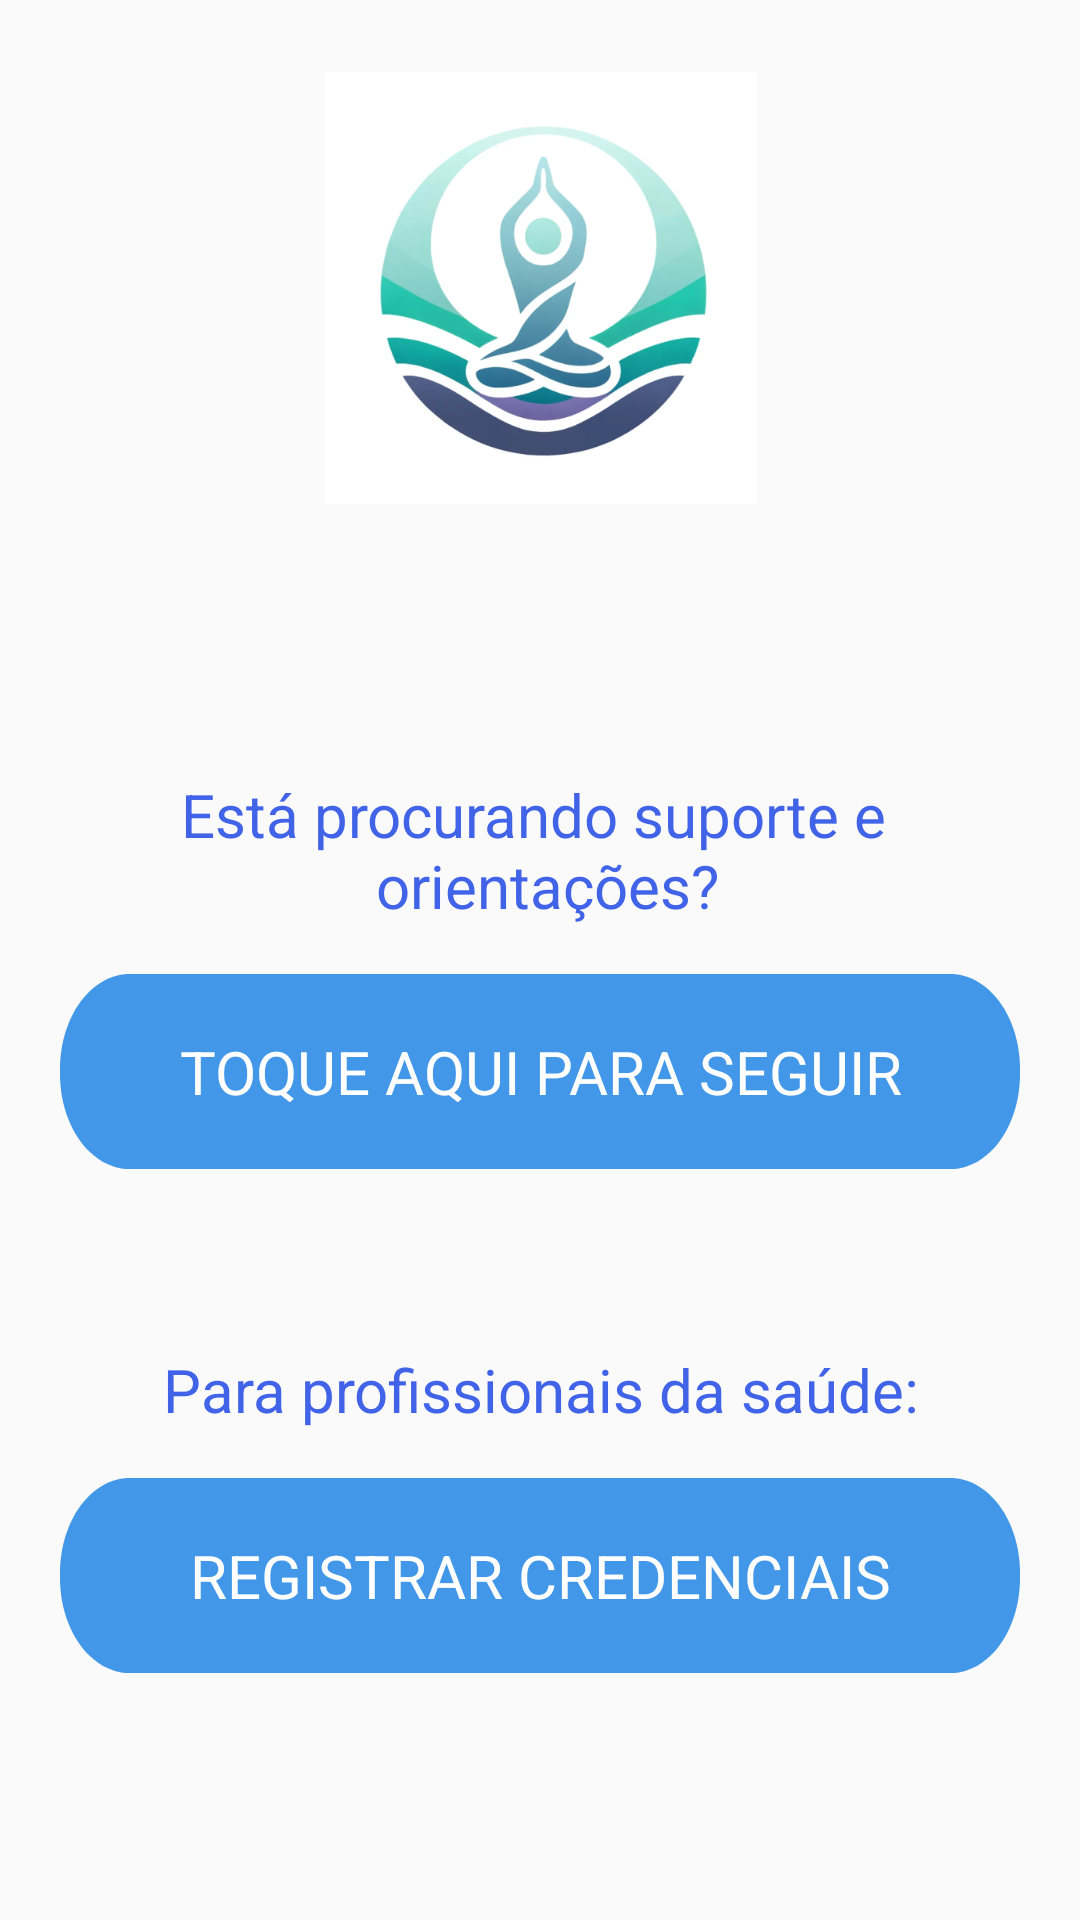

Reconstruct the res/layout file that produces this screen, plus the resources it refers to.
<!-- AndroidManifest.xml: activity theme Theme.AppCompat.Light.NoActionBar -->
<!-- res/layout/fragment_conditional.xml -->
<?xml version="1.0" encoding="utf-8"?>
<ScrollView xmlns:app="http://schemas.android.com/apk/res-auto"
    android:layout_width="match_parent"
    android:layout_height="match_parent"
    xmlns:android="http://schemas.android.com/apk/res/android"
    android:fillViewport="true">
    <androidx.constraintlayout.widget.ConstraintLayout
        android:layout_width="match_parent"
        android:layout_height="wrap_content">

        <ImageView
            android:id="@+id/logo"
            android:layout_width="165dp"
            android:layout_height="144dp"
            android:layout_marginTop="24dp"
            app:layout_constraintEnd_toEndOf="parent"
            app:layout_constraintStart_toStartOf="parent"
            app:layout_constraintTop_toTopOf="parent"
            app:srcCompat="@drawable/welness_mind_logo" />

        <TextView
            android:id="@+id/primeiro_acesso"
            style="@style/paragraph"
            android:layout_width="0dp"
            android:layout_height="wrap_content"
            android:layout_marginTop="90dp"
            android:gravity="center_horizontal"
            android:text="@string/decision_paciente"
            android:textColor="@color/royal_blue"
            app:layout_constraintEnd_toEndOf="parent"
            app:layout_constraintStart_toStartOf="parent"
            app:layout_constraintTop_toBottomOf="@id/logo" />

        <Button
            android:id="@+id/btn_paciente"
            style="@style/paragraph"
            android:layout_width="320dp"
            android:layout_height="65dp"
            android:layout_marginTop="16dp"
            android:background="@drawable/button"
            android:text="@string/btn_paciente"
            app:layout_constraintEnd_toEndOf="parent"
            app:layout_constraintStart_toStartOf="parent"
            app:layout_constraintTop_toBottomOf="@id/primeiro_acesso" />

        <TextView
            android:id="@+id/login"
            style="@style/paragraph"
            android:layout_width="0dp"
            android:layout_height="wrap_content"
            android:layout_marginTop="60dp"
            android:gravity="center_horizontal"
            android:text="@string/decision_profissional"
            android:textColor="@color/royal_blue"
            app:layout_constraintEnd_toEndOf="parent"
            app:layout_constraintStart_toStartOf="parent"
            app:layout_constraintTop_toBottomOf="@id/btn_paciente" />

        <Button
            android:id="@+id/btn_profissional"
            style="@style/paragraph"
            android:layout_width="320dp"
            android:layout_height="65dp"
            android:layout_marginTop="16dp"
            android:background="@drawable/button"
            android:text="@string/btn_profissional"
            app:layout_constraintEnd_toEndOf="parent"
            app:layout_constraintStart_toStartOf="parent"
            app:layout_constraintTop_toBottomOf="@id/login" />

        <androidx.constraintlayout.widget.Guideline
            android:id="@+id/guideline"
            android:layout_width="wrap_content"
            android:layout_height="wrap_content"
            android:orientation="vertical"
            app:layout_constraintGuide_begin="387dp" />

        <androidx.constraintlayout.widget.Guideline
            android:id="@+id/guideline2"
            android:layout_width="wrap_content"
            android:layout_height="wrap_content"
            android:orientation="vertical"
            app:layout_constraintGuide_begin="24dp" />


    </androidx.constraintlayout.widget.ConstraintLayout>
</ScrollView>
<!-- resources referenced by this layout -->
<resources>
  <color name="royal_blue">#4163E8</color>
  <!-- drawable button (drawable) -->
  <?xml version="1.0" encoding="utf-8"?>
  <vector xmlns:android="http://schemas.android.com/apk/res/android"
      android:width="64dp"
      android:height="10dp"
      android:viewportWidth="275"
      android:viewportHeight="41">
      <group>
          <clip-path
              android:pathData="M20 0H255C266.046 0 275 8.95431 275 20V21C275 32.0457 266.046 41 255 41H20C8.95431 41 0 32.0457 0 21V20C0 8.95431 8.95431 0 20 0Z"
              />
          <path
              android:pathData="M0 0V41H275V0"
              android:fillColor="#4297E8"
              />
      </group>
  </vector>
  <!-- drawable welness_mind_logo: webp bitmap (drawable, 77788 bytes) -->
  <string name="btn_paciente">Toque aqui para seguir</string>
  <string name="btn_profissional">Registrar credenciais</string>
  <string name="decision_paciente">Está procurando suporte e \n orientações?</string>
  <string name="decision_profissional">Para profissionais da saúde:</string>
  <style name="paragraph">
          <item name="fontFamily">sans-serif</item>
          <item name="android:textColor">@color/white</item>
          <item name="android:textSize">20sp</item>
      </style>
  <color name="white">#FFFFFFFF</color>
</resources>
